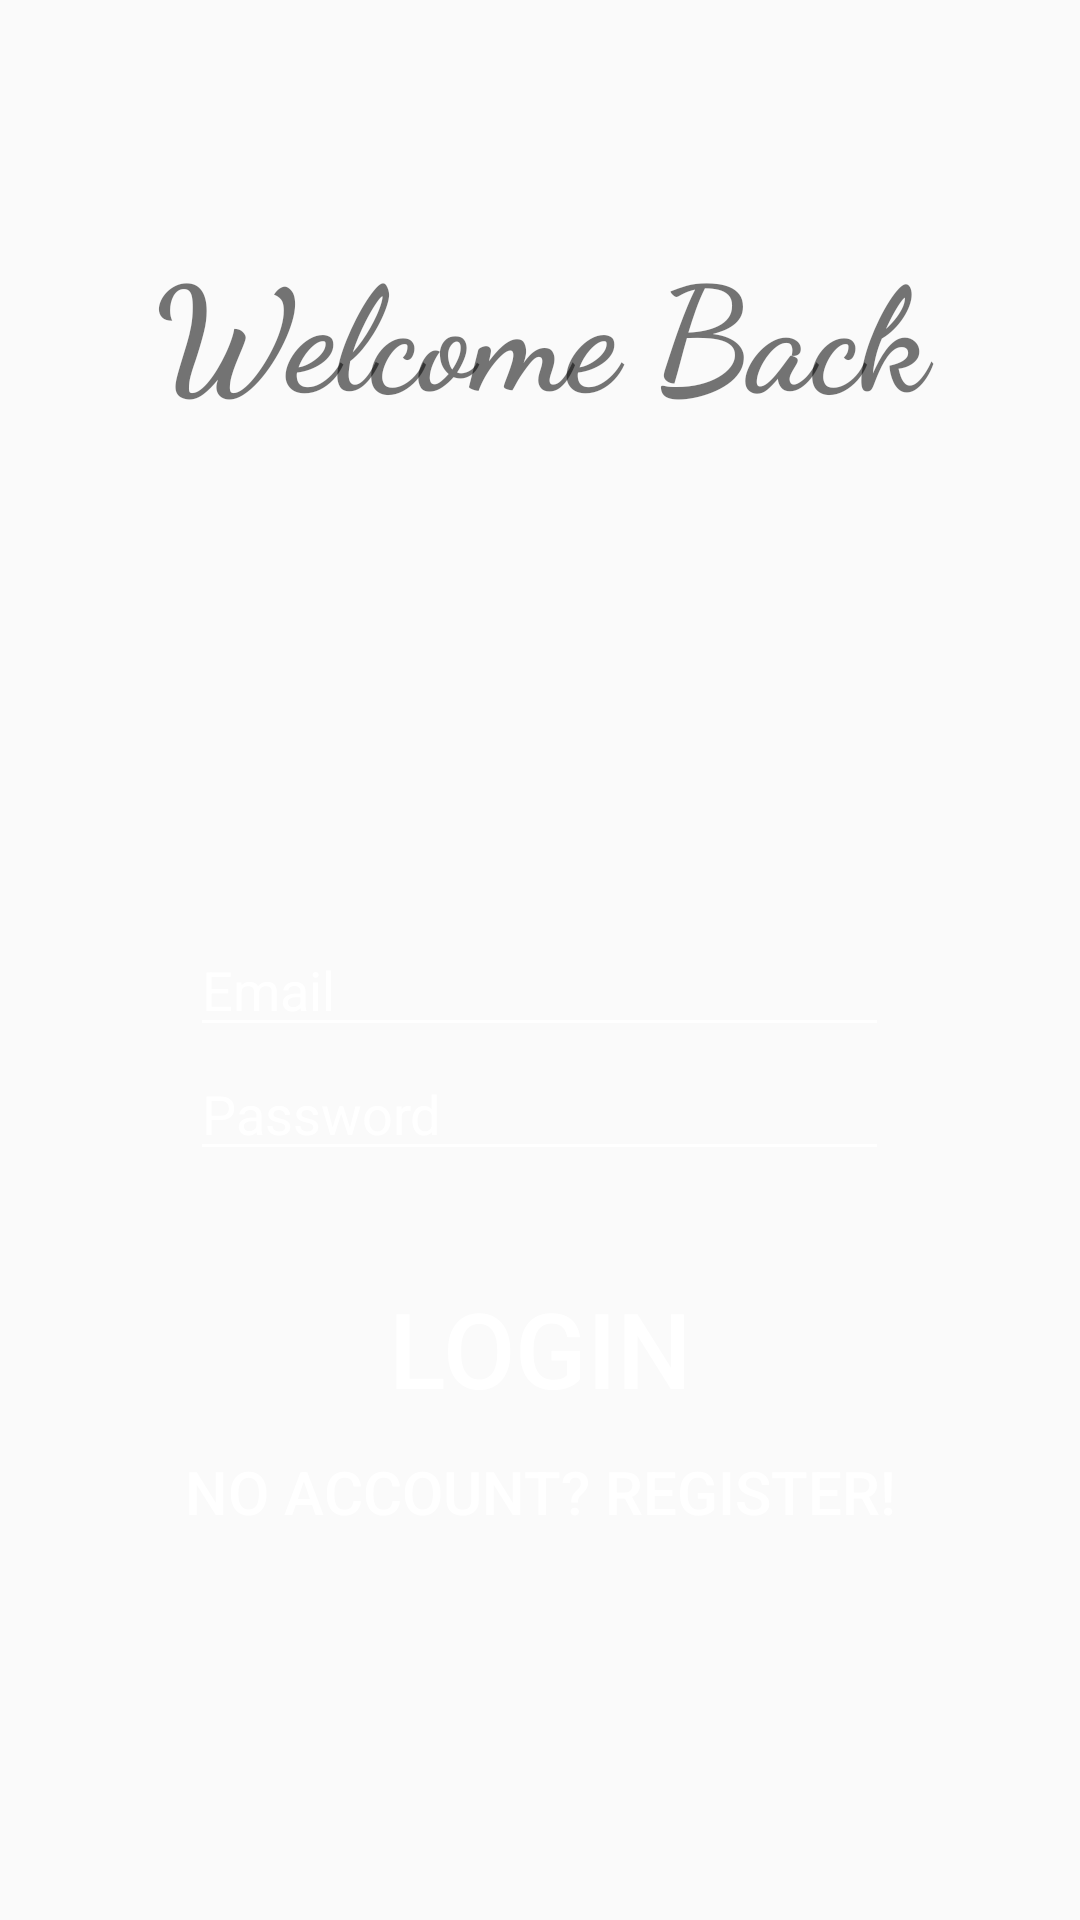

Write the Android layout XML for this screen, with the resource values it uses.
<!-- AndroidManifest.xml: application theme AppTheme -->
<!-- res/layout/activity_opening_page.xml -->
<?xml version="1.0" encoding="utf-8"?>
<LinearLayout xmlns:android="http://schemas.android.com/apk/res/android"
    xmlns:app="http://schemas.android.com/apk/res-auto"
    xmlns:tools="http://schemas.android.com/tools"
    android:layout_width="match_parent"
    android:layout_height="match_parent"
    android:orientation="vertical"
    tools:context=".Registration"
    android:gravity="center"
    android:background="@drawable/background_pink"
    >

    <TextView
        android:id="@+id/text_view_id"
        android:layout_width="match_parent"
        android:layout_height="wrap_content"
        android:layout_alignParentTop="true"
        android:layout_centerHorizontal="true"
        android:layout_marginTop="12dp"
        android:fontFamily="cursive"
        android:text="Welcome Back"
        android:textAlignment="center"
        android:textSize="48dp"
        android:textStyle="normal|bold" />

    <ImageView
        android:layout_width="217dp"
        android:layout_height="165dp"
        android:layout_below="@+id/text_view_id"
        android:scaleType="centerInside"
        android:src="@drawable/burger">

    </ImageView>

    <EditText
        android:id="@+id/email"
        android:layout_width="233dp"
        android:layout_height="wrap_content"
        android:layout_above="@+id/password"
        android:layout_centerHorizontal="true"
        android:backgroundTint="#FFFFFF"
        android:hint="Email" />

    <EditText
        android:id="@+id/password"
        android:layout_width="233dp"
        android:layout_height="wrap_content"
        android:layout_alignParentBottom="true"
        android:layout_centerHorizontal="true"
        android:backgroundTint="#FFFFFF"
        android:inputType="textPassword"
        android:hint="Password" />

    <Button
        android:id="@+id/loginButton"
        android:layout_width="match_parent"
        android:layout_height="wrap_content"
        android:layout_alignParentBottom="true"
        android:layout_alignParentStart="true"
        android:layout_marginTop="35dp"
        android:background="@android:color/transparent"
        android:text="Login"
        android:textColor="#FFFFFF"
        android:textSize="35dp"
        android:layout_alignParentLeft="true" />
    <Button
        android:id="@+id/registerButton"
        android:layout_width="match_parent"
        android:layout_height="wrap_content"
        android:layout_alignParentBottom="true"
        android:layout_alignParentStart="true"
        android:layout_marginBottom="54dp"
        android:background="@android:color/transparent"
        android:text="No Account? Register!"
        android:textColor="#FFFFFF"
        android:textSize="20dp"
        android:layout_alignParentLeft="true" />

</LinearLayout>
<!-- resources referenced by this layout -->
<resources>
  <style name="AppTheme" parent="Theme.AppCompat.Light.NoActionBar">
          
          <item name="colorPrimary">@color/colorPrimary</item>
          <item name="colorPrimaryDark">@color/colorPrimaryDark</item>
          <item name="colorAccent">@color/colorAccent</item>
          <item name="android:textColorHint">@color/white</item>
      </style>
  <color name="colorPrimary">#3F51B5</color>
  <color name="colorPrimaryDark">#303F9F</color>
  <color name="colorAccent">#FF4081</color>
  <color name="white">#FFFFFF</color>
</resources>
